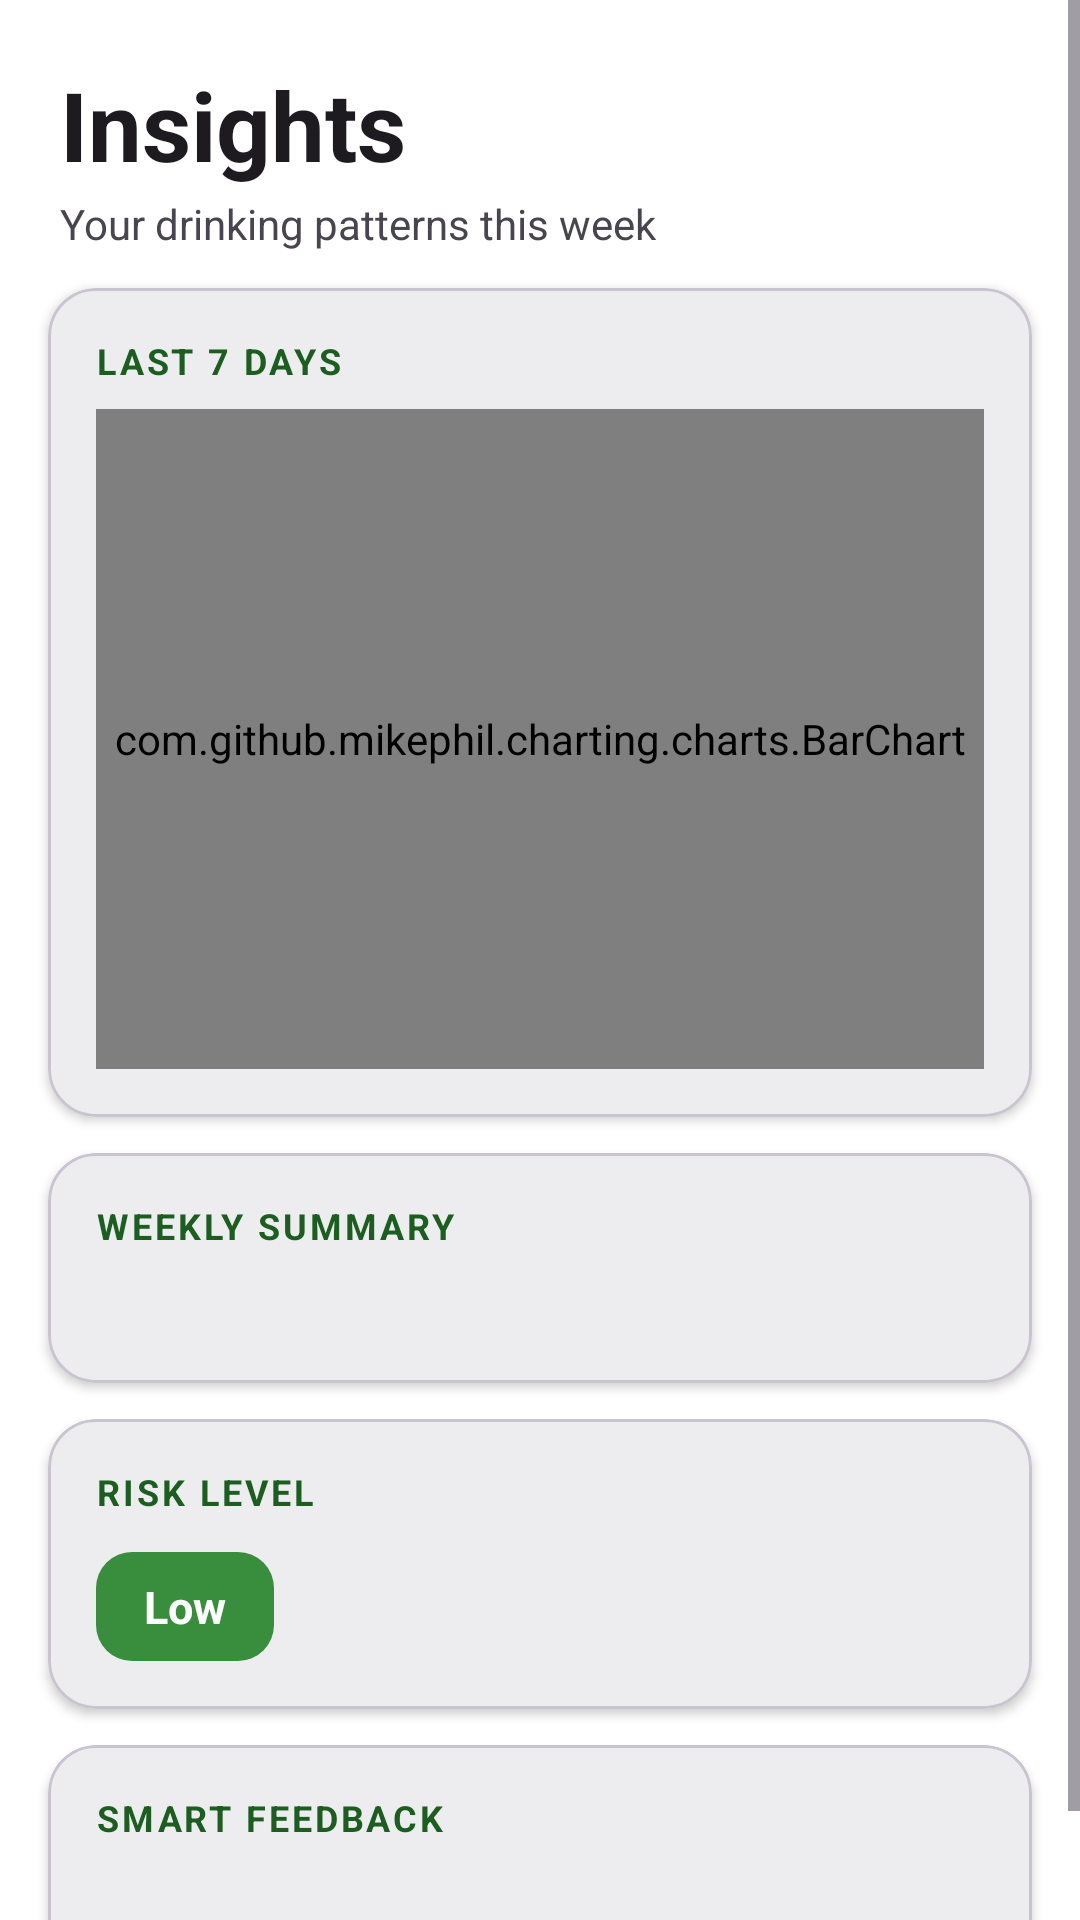

Write the Android layout XML for this screen, with the resource values it uses.
<!-- AndroidManifest.xml: application theme Theme.DramWise -->
<!-- res/layout/fragment_insights.xml -->
<?xml version="1.0" encoding="utf-8"?>
<ScrollView xmlns:android="http://schemas.android.com/apk/res/android"
    xmlns:app="http://schemas.android.com/apk/res-auto"
    android:layout_width="match_parent"
    android:layout_height="match_parent">

    <LinearLayout
        android:layout_width="match_parent"
        android:layout_height="wrap_content"
        android:orientation="vertical">

        

        <LinearLayout
            android:layout_width="match_parent"
            android:layout_height="wrap_content"
            android:orientation="vertical"
            android:paddingStart="20dp"
            android:paddingEnd="20dp"
            android:paddingTop="20dp"
            android:paddingBottom="12dp">

            <TextView
                android:layout_width="wrap_content"
                android:layout_height="wrap_content"
                android:text="Insights"
                android:textSize="32sp"
                android:textStyle="bold"
                android:textColor="?attr/colorOnSurface" />

            <TextView
                android:layout_width="wrap_content"
                android:layout_height="wrap_content"
                android:text="Your drinking patterns this week"
                android:textSize="14sp"
                android:textColor="?attr/colorOnSurfaceVariant"
                android:layout_marginTop="2dp" />

        </LinearLayout>

        

        <com.google.android.material.card.MaterialCardView
            android:layout_width="match_parent"
            android:layout_height="wrap_content"
            android:layout_marginStart="16dp"
            android:layout_marginEnd="16dp"
            android:layout_marginBottom="12dp"
            app:cardCornerRadius="16dp"
            app:cardElevation="2dp">

            <LinearLayout
                android:layout_width="match_parent"
                android:layout_height="wrap_content"
                android:orientation="vertical"
                android:padding="16dp">

                <TextView
                    android:layout_width="wrap_content"
                    android:layout_height="wrap_content"
                    android:text="Last 7 Days"
                    android:textSize="12sp"
                    android:textAllCaps="true"
                    android:letterSpacing="0.08"
                    android:textColor="?attr/colorPrimary"
                    android:textStyle="bold"
                    android:layout_marginBottom="8dp" />

                <com.github.mikephil.charting.charts.BarChart
                    android:id="@+id/barChartWeeklyUnits"
                    android:layout_width="match_parent"
                    android:layout_height="220dp" />

            </LinearLayout>

        </com.google.android.material.card.MaterialCardView>

        

        <com.google.android.material.card.MaterialCardView
            android:layout_width="match_parent"
            android:layout_height="wrap_content"
            android:layout_marginStart="16dp"
            android:layout_marginEnd="16dp"
            android:layout_marginBottom="12dp"
            app:cardCornerRadius="16dp"
            app:cardElevation="2dp">

            <LinearLayout
                android:layout_width="match_parent"
                android:layout_height="wrap_content"
                android:orientation="vertical"
                android:padding="16dp">

                <TextView
                    android:layout_width="wrap_content"
                    android:layout_height="wrap_content"
                    android:text="Weekly Summary"
                    android:textSize="12sp"
                    android:textAllCaps="true"
                    android:letterSpacing="0.08"
                    android:textColor="?attr/colorPrimary"
                    android:textStyle="bold"
                    android:layout_marginBottom="8dp" />

                <TextView
                    android:id="@+id/textWeeklySummary"
                    android:layout_width="match_parent"
                    android:layout_height="wrap_content"
                    android:textSize="15sp"
                    android:textColor="?attr/colorOnSurface"
                    android:lineSpacingMultiplier="1.4" />

            </LinearLayout>

        </com.google.android.material.card.MaterialCardView>

        

        <com.google.android.material.card.MaterialCardView
            android:layout_width="match_parent"
            android:layout_height="wrap_content"
            android:layout_marginStart="16dp"
            android:layout_marginEnd="16dp"
            android:layout_marginBottom="12dp"
            app:cardCornerRadius="16dp"
            app:cardElevation="2dp">

            <LinearLayout
                android:layout_width="match_parent"
                android:layout_height="wrap_content"
                android:orientation="vertical"
                android:padding="16dp">

                <TextView
                    android:layout_width="wrap_content"
                    android:layout_height="wrap_content"
                    android:text="Risk Level"
                    android:textSize="12sp"
                    android:textAllCaps="true"
                    android:letterSpacing="0.08"
                    android:textColor="?attr/colorPrimary"
                    android:textStyle="bold"
                    android:layout_marginBottom="12dp" />

                <TextView
                    android:id="@+id/textRiskBadge"
                    android:background="@drawable/bg_risk_badge_low"
                    android:layout_width="wrap_content"
                    android:layout_height="wrap_content"
                    android:paddingStart="16dp"
                    android:paddingEnd="16dp"
                    android:paddingTop="8dp"
                    android:paddingBottom="8dp"
                    android:text="Low"
                    android:textColor="@android:color/white"
                    android:textSize="15sp"
                    android:textStyle="bold" />

            </LinearLayout>

        </com.google.android.material.card.MaterialCardView>

        

        <com.google.android.material.card.MaterialCardView
            android:layout_width="match_parent"
            android:layout_height="wrap_content"
            android:layout_marginStart="16dp"
            android:layout_marginEnd="16dp"
            android:layout_marginBottom="20dp"
            app:cardCornerRadius="16dp"
            app:cardElevation="2dp">

            <LinearLayout
                android:layout_width="match_parent"
                android:layout_height="wrap_content"
                android:orientation="vertical"
                android:padding="16dp">

                <TextView
                    android:layout_width="wrap_content"
                    android:layout_height="wrap_content"
                    android:text="Smart Feedback"
                    android:textSize="12sp"
                    android:textAllCaps="true"
                    android:letterSpacing="0.08"
                    android:textColor="?attr/colorPrimary"
                    android:textStyle="bold"
                    android:layout_marginBottom="8dp" />

                <TextView
                    android:id="@+id/textSmartFeedback"
                    android:layout_width="match_parent"
                    android:layout_height="wrap_content"
                    android:textSize="15sp"
                    android:textColor="?attr/colorOnSurface"
                    android:lineSpacingMultiplier="1.5" />

            </LinearLayout>

        </com.google.android.material.card.MaterialCardView>

    </LinearLayout>
</ScrollView>
<!-- resources referenced by this layout -->
<resources>
  <!-- drawable bg_risk_badge_low (drawable) -->
  <?xml version="1.0" encoding="utf-8"?>
  <shape xmlns:android="http://schemas.android.com/apk/res/android">
      <corners android:radius="12dp"/>
      <solid android:color="#388E3C"/>
  </shape>
  <style name="Theme.DramWise" parent="Theme.Material3.DayNight.NoActionBar">
          <item name="colorPrimary">@color/md_theme_light_primary</item>
          <item name="colorOnPrimary">@color/md_theme_light_onPrimary</item>
          <item name="android:colorBackground">@color/md_theme_light_background</item>
          <item name="colorOnBackground">@color/md_theme_light_onBackground</item>
      </style>
  <color name="md_theme_light_primary">#1B5E20</color>
  <color name="md_theme_light_onPrimary">#FFFFFF</color>
  <color name="md_theme_light_background">#FFFFFF</color>
  <color name="md_theme_light_onBackground">#1A1A1A</color>
</resources>
